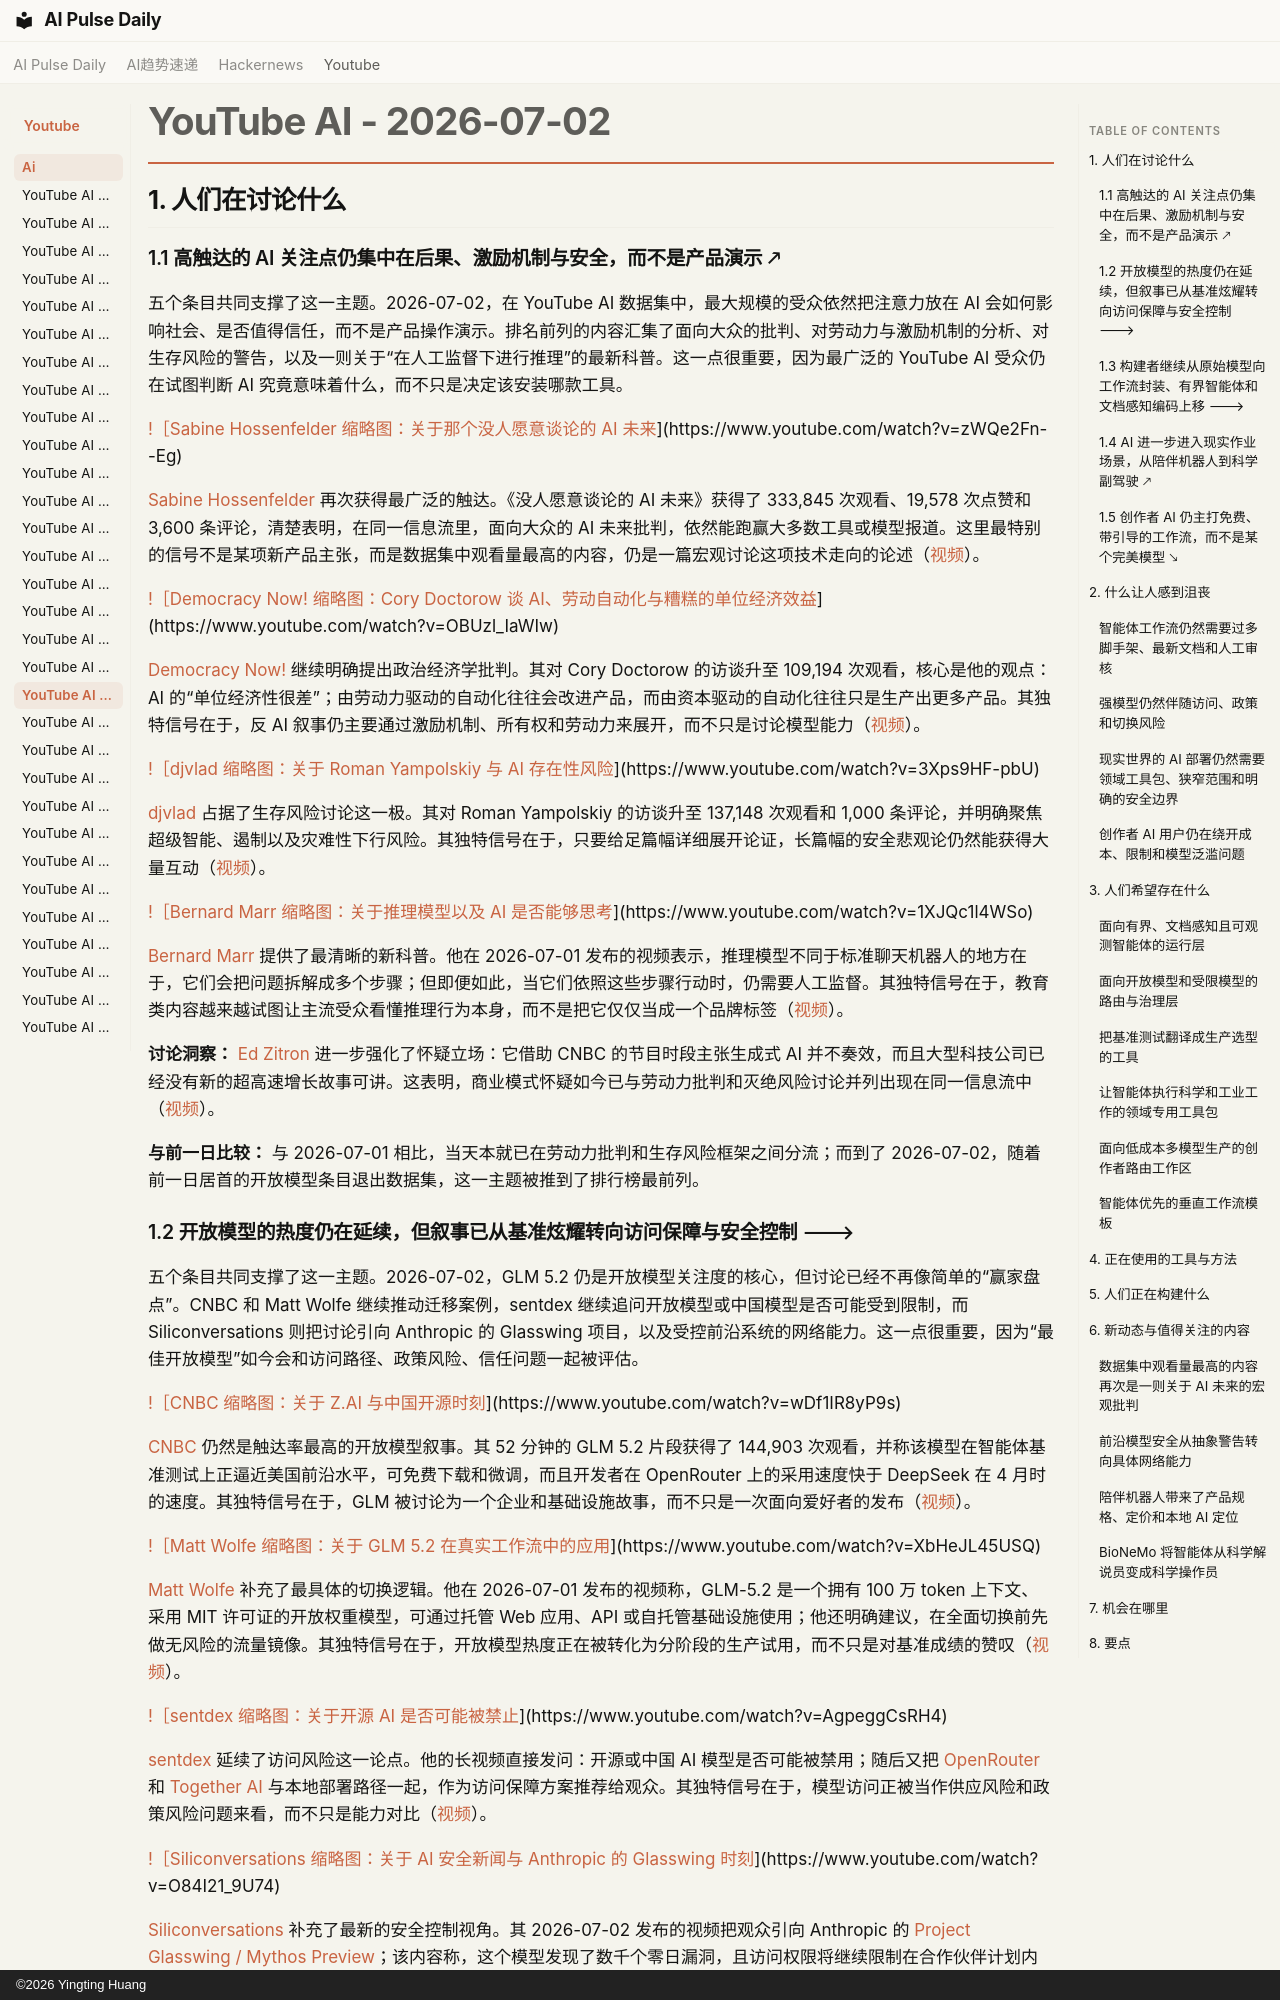

repository: vibewatch/vibewatch.github.io · page: youtube/ai/2026-07-02.zh/index.html · generator: mkdocs · copyright: ©2026 Yingting Huang

# YouTube AI - 2026-07-02

## 1. 人们在讨论什么

### 1.1 高触达的 AI 关注点仍集中在后果、激励机制与安全，而不是产品演示 🡕

五个条目共同支撑了这一主题。2026-07-02，在 YouTube AI 数据集中，最大规模的受众依然把注意力放在 AI 会如何影响社会、是否值得信任，而不是产品操作演示。排名前列的内容汇集了面向大众的批判、对劳动力与激励机制的分析、对生存风险的警告，以及一则关于“在人工监督下进行推理”的最新科普。这一点很重要，因为最广泛的 YouTube AI 受众仍在试图判断 AI 究竟意味着什么，而不只是决定该安装哪款工具。

[!［Sabine Hossenfelder 缩略图：关于那个没人愿意谈论的 AI 未来](https://i.ytimg.com/vi/zWQe2Fn--Eg/maxresdefault.jpg)](https://www.youtube.com/watch?v=zWQe2Fn--Eg)

[Sabine Hossenfelder](https://www.youtube.com/channel/UC1yNl2E66ZzKApQdRuTQ4tw) 再次获得最广泛的触达。《没人愿意谈论的 AI 未来》获得了 333,845 次观看、19,578 次点赞和 3,600 条评论，清楚表明，在同一信息流里，面向大众的 AI 未来批判，依然能跑赢大多数工具或模型报道。这里最特别的信号不是某项新产品主张，而是数据集中观看量最高的内容，仍是一篇宏观讨论这项技术走向的论述（[视频](https://www.youtube.com/watch?v=zWQe2Fn--Eg)）。

[!［Democracy Now! 缩略图：Cory Doctorow 谈 AI、劳动自动化与糟糕的单位经济效益](https://i.ytimg.com/vi/OBUzl_IaWIw/maxresdefault.jpg)](https://www.youtube.com/watch?v=OBUzl_IaWIw)

[Democracy Now!](https://www.youtube.com/channel/UCzuqE7-t13O4NIDYJfakrhw) 继续明确提出政治经济学批判。其对 Cory Doctorow 的访谈升至 109,194 次观看，核心是他的观点：AI 的“单位经济性很差”；由劳动力驱动的自动化往往会改进产品，而由资本驱动的自动化往往只是生产出更多产品。其独特信号在于，反 AI 叙事仍主要通过激励机制、所有权和劳动力来展开，而不只是讨论模型能力（[视频](https://www.youtube.com/watch?v=OBUzl_IaWIw)）。

[!［djvlad 缩略图：关于 Roman Yampolskiy 与 AI 存在性风险](https://i.ytimg.com/vi/3Xps9HF-pbU/maxresdefault.jpg)](https://www.youtube.com/watch?v=3Xps9HF-pbU)

[djvlad](https://www.youtube.com/channel/UCg7lal8IC-xPyKfgH4rdUcA) 占据了生存风险讨论这一极。其对 Roman Yampolskiy 的访谈升至 137,148 次观看和 1,000 条评论，并明确聚焦超级智能、遏制以及灾难性下行风险。其独特信号在于，只要给足篇幅详细展开论证，长篇幅的安全悲观论仍然能获得大量互动（[视频](https://www.youtube.com/watch?v=3Xps9HF-pbU)）。

[!［Bernard Marr 缩略图：关于推理模型以及 AI 是否能够思考](https://i.ytimg.com/vi/1XJQc1l4WSo/maxresdefault.jpg)](https://www.youtube.com/watch?v=1XJQc1l4WSo)

[Bernard Marr](https://www.youtube.com/channel/UCWstLaT61QUc-TvfxOjNpFw) 提供了最清晰的新科普。他在 2026-07-01 发布的视频表示，推理模型不同于标准聊天机器人的地方在于，它们会把问题拆解成多个步骤；但即便如此，当它们依照这些步骤行动时，仍需要人工监督。其独特信号在于，教育类内容越来越试图让主流受众看懂推理行为本身，而不是把它仅仅当成一个品牌标签（[视频](https://www.youtube.com/watch?v=1XJQc1l4WSo)）。

**讨论洞察：** [Ed Zitron](https://www.youtube.com/channel/UCbYVq4IZLSQb-SW_5NI1p0g) 进一步强化了怀疑立场：它借助 CNBC 的节目时段主张生成式 AI 并不奏效，而且大型科技公司已经没有新的超高速增长故事可讲。这表明，商业模式怀疑如今已与劳动力批判和灭绝风险讨论并列出现在同一信息流中（[视频](https://www.youtube.com/watch?v=TtmPccUTDP8)）。

**与前一日比较：** 与 2026-07-01 相比，当天本就已在劳动力批判和生存风险框架之间分流；而到了 2026-07-02，随着前一日居首的开放模型条目退出数据集，这一主题被推到了排行榜最前列。
